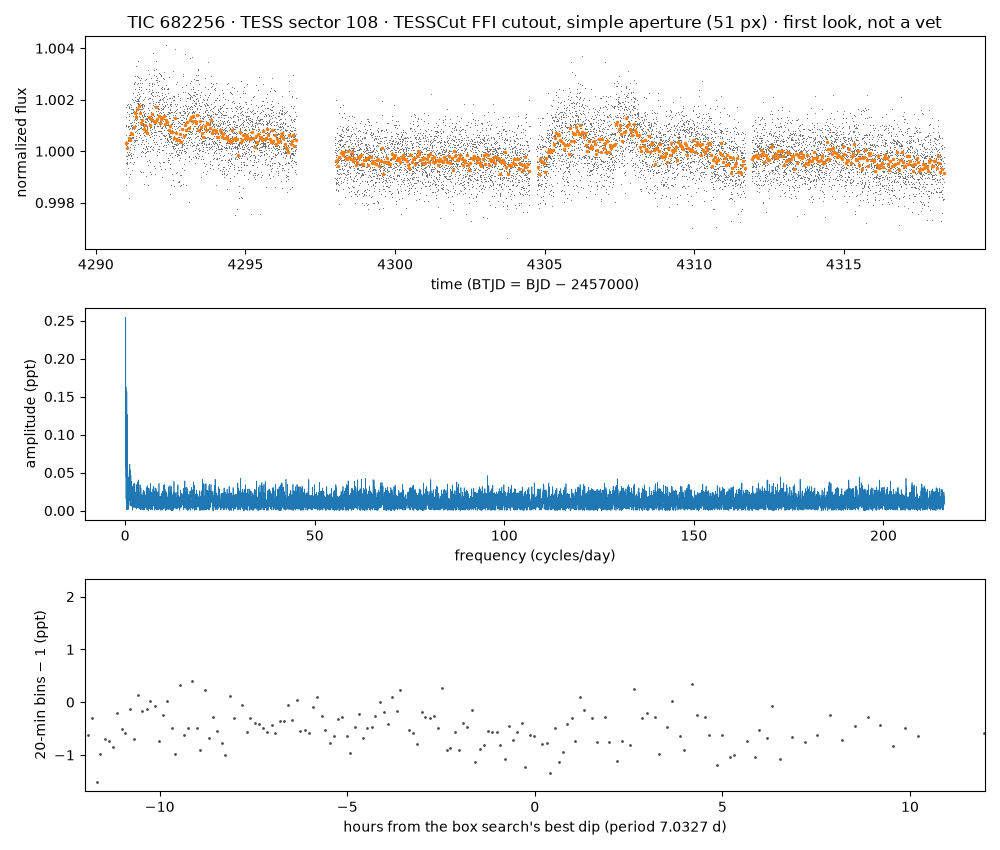

The table this chart was drawn from, first rows:
time_btjd, flux_normalized, flux_e_per_s (aperture sum minus border-…
4291, 1, 34831
4291, 1.001, 34872
4291, 1.001, 34860
4291, 1.001, 34861
4291, 0.9995, 34811
4291, 1, 34839
4291, 1.001, 34861
4291, 1.001, 34848
4291, 1.002, 34885
4291, 0.9998, 34819
4291, 0.9991, 34796
4291, 0.9986, 34780
4291, 1, 34835
4291, 0.9995, 34810
4291, 1, 34834
4291, 1, 34839
4291, 1.002, 34889
4291, 1, 34837
4291, 0.9995, 34812
4291, 0.9996, 34815
4291, 1, 34837
4291, 0.9999, 34826
4291, 0.9994, 34808
4291, 0.9995, 34810
4291, 1.001, 34880
4291, 0.9999, 34826
4291, 1, 34830
4291, 0.9998, 34820
4291, 0.9999, 34825
4291, 1, 34841
4291, 0.9998, 34821
4291, 0.9999, 34822
4291, 1.002, 34890
4291, 1.001, 34860
4291, 0.9993, 34803
4291, 1, 34837
4291, 1, 34842
4291, 0.9999, 34822
4291, 1, 34839
4291, 1, 34832
4291, 1, 34832
4291, 1.001, 34861
4291, 1, 34845
4291, 1.002, 34886
4291, 1.001, 34877
4291, 0.9982, 34764
4291, 1.001, 34848
4291, 1.001, 34856
4291, 1.001, 34868
4291, 1.002, 34887
4291, 0.9999, 34825
4291, 1.001, 34860
4291, 1.001, 34874
4291, 0.999, 34791
4291, 0.9998, 34821
4291, 1, 34842
4291, 1.002, 34884
4291, 1.002, 34885
4291, 0.9995, 34811
4291, 0.9997, 34817
... 10,939 more rows
